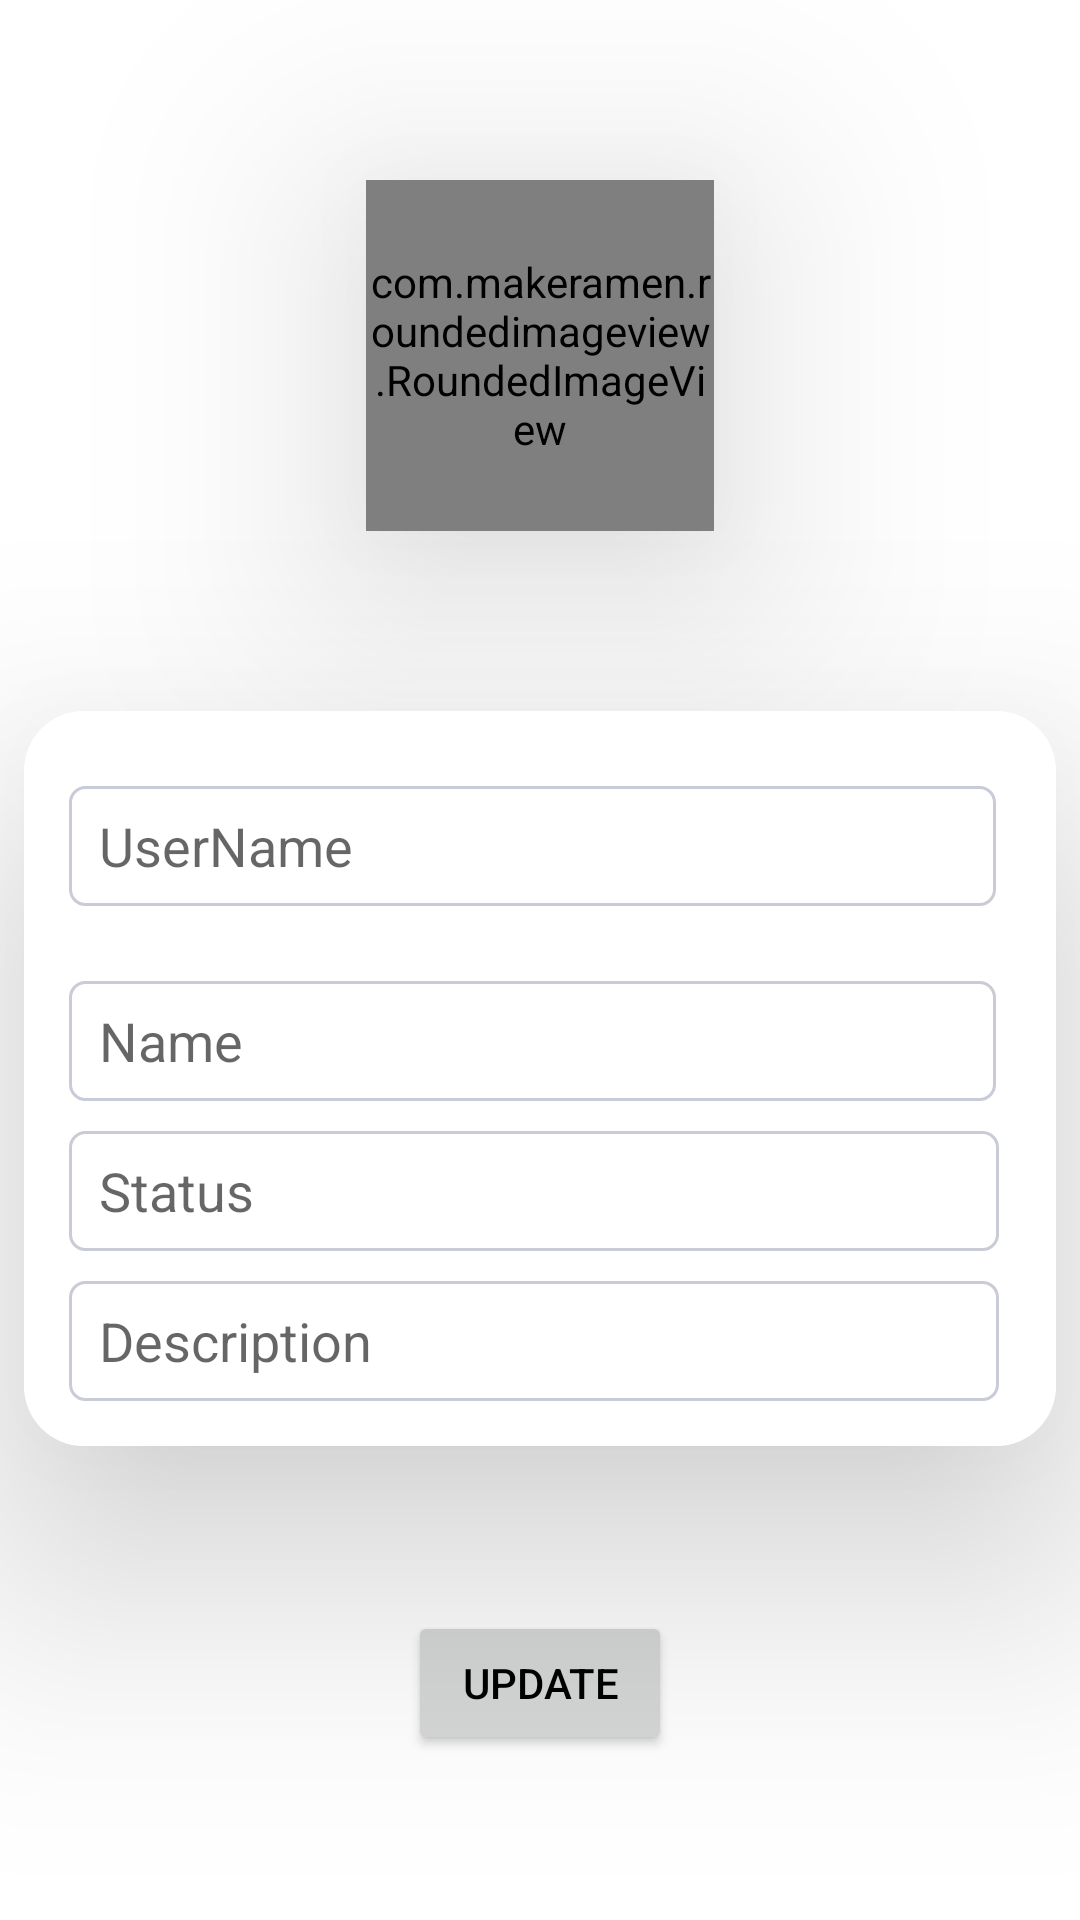

This screen was rendered from an Android layout file. Write that file and the resources it references.
<!-- AndroidManifest.xml: application theme Theme.Chats -->
<!-- res/layout/activity_set_up_profile.xml -->
<?xml version="1.0" encoding="utf-8"?>
<androidx.constraintlayout.widget.ConstraintLayout xmlns:android="http://schemas.android.com/apk/res/android"
    xmlns:app="http://schemas.android.com/apk/res-auto"
    xmlns:tools="http://schemas.android.com/tools"
    android:layout_width="match_parent"
    android:background="?attr/backgroundColor"
    android:layout_height="match_parent"
    tools:context=".Activities.SetUpProfile">

    <androidx.cardview.widget.CardView
        android:id="@+id/cardView"
        android:layout_width="wrap_content"
        android:layout_height="wrap_content"
        android:layout_marginTop="80dp"
        android:background="@color/black"
        android:elevation="200dp"
        app:cardBackgroundColor="?attr/backgroundColor"
        app:cardCornerRadius="20dp"
        app:cardElevation="50dp"
        app:layout_constraintBottom_toBottomOf="parent"
        app:layout_constraintEnd_toEndOf="parent"
        app:layout_constraintStart_toStartOf="parent"
        app:layout_constraintTop_toTopOf="parent"
        app:layout_constraintVertical_bias="0.498">

        <LinearLayout
            android:layout_width="344dp"
            android:layout_height="match_parent"
            android:background="?attr/backgroundColor"
            android:layout_gravity="center|center_horizontal"
            android:orientation="vertical">

            <EditText
                android:id="@+id/userName"
                android:layout_width="309dp"
                android:layout_height="40dp"
                android:layout_marginStart="15dp"
                android:layout_marginTop="25dp"
                android:background="@drawable/border"
                android:drawableStart="@drawable/use"
                android:drawablePadding="10dp"
                android:ems="10"
                android:hint="UserName"
                android:inputType="textPersonName"
                android:paddingStart="10dp"
                tools:ignore="RtlSymmetry" />

            <EditText
                android:id="@+id/Name"
                android:layout_width="309dp"
                android:layout_height="40dp"
                android:layout_marginStart="15dp"
                android:layout_marginTop="25dp"
                android:background="@drawable/border"
                android:drawableStart="@drawable/use"
                android:drawablePadding="10dp"
                android:ems="10"
                android:hint="Name"
                android:inputType="textPersonName"
                android:paddingStart="10dp"
                tools:ignore="RtlSymmetry" />

            <EditText
                android:id="@+id/status"
                android:layout_width="310dp"
                android:layout_height="40dp"
                android:layout_marginStart="15dp"
                android:layout_marginTop="10dp"
                android:background="@drawable/border"
                android:drawableLeft="@drawable/use"
                android:drawablePadding="10dp"
                android:ems="10"
                android:hint="Status"
                android:inputType="textPostalAddress"
                android:paddingStart="10dp"
                tools:ignore="RtlSymmetry" />

            <EditText
                android:id="@+id/description"
                android:layout_width="310dp"
                android:layout_height="40dp"
                android:layout_marginStart="15dp"
                android:layout_marginTop="10dp"
                android:layout_marginBottom="15dp"
                android:background="@drawable/border"
                android:drawableStart="@drawable/use"
                android:drawablePadding="10dp"
                android:ems="10"
                android:hint="Description"
                android:inputType="textPostalAddress"
                android:paddingStart="10dp"
                tools:ignore="RtlSymmetry" />


        </LinearLayout>

    </androidx.cardview.widget.CardView>

    <com.makeramen.roundedimageview.RoundedImageView
        android:id="@+id/userImage"
        android:layout_width="116dp"
        android:layout_height="117dp"
        android:background="@drawable/circle"
        android:clickable="true"
        android:elevation="50dp"
        android:scaleType="fitCenter"
        android:src="@drawable/user2"
        app:layout_constraintBottom_toTopOf="@+id/cardView"
        app:layout_constraintEnd_toEndOf="parent"
        app:layout_constraintStart_toStartOf="parent"
        app:layout_constraintTop_toTopOf="parent"
        app:riv_border_color="#333333"
        app:riv_corner_radius="10dip"
        app:riv_mutate_background="true"
        app:riv_oval="true"
        android:focusable="true" />

    <Button
        android:id="@+id/update_btn"
        android:layout_width="wrap_content"
        android:layout_height="wrap_content"
        android:layout_gravity="center"
        android:elevation="200dp"
        android:text="Update"
        app:cornerRadius="10dp"
        app:layout_constraintBottom_toBottomOf="parent"
        app:layout_constraintEnd_toEndOf="parent"
        app:layout_constraintStart_toStartOf="parent"
        app:layout_constraintTop_toBottomOf="@+id/cardView" />


</androidx.constraintlayout.widget.ConstraintLayout>
<!-- resources referenced by this layout -->
<resources>
  <color name="black">#FF000000</color>
  <!-- drawable border (drawable) -->
  <?xml version="1.0" encoding="utf-8"?>
  <shape xmlns:android="http://schemas.android.com/apk/res/android">
      <stroke
          android:width="1dp"
          android:color="?attr/colorSecondaryVariant" />
      <padding
          android:bottom="5dp"
          android:left="5dp"
          android:right="5dp"
          android:top="5dp" />
      <solid android:color="?attr/colorOnSecondary"/>
      <corners android:radius="5dp" />
  </shape>
  <!-- drawable circle (drawable-v24) -->
  <?xml version="1.0" encoding="utf-8"?>
  <shape xmlns:android="http://schemas.android.com/apk/res/android">
      <stroke
          android:width="1dp"
          android:color="@color/white" />
      <corners android:radius="30dp" />
  </shape>
  <style name="Theme.Chats" parent="Theme.MaterialComponents.DayNight.NoActionBar">
          
          <item name="colorPrimary">@color/white</item>
          <item name="colorPrimaryVariant">@color/vltBlack</item>
          <item name="colorOnPrimary">@color/vltBlack</item>
          <item name="android:textColorPrimary">@color/black</item>
          <item name="android:textColor">@color/black</item>
          <item name="backgroundColor">@color/white</item>
          <item name="background">@drawable/img</item>
          
          <item name="colorSecondary">#6D8DA6</item>
          <item name="colorSecondaryVariant">@color/grey</item>
          <item name="colorOnSecondary">@color/white</item>
          <item name="ad_marker_color">#746F7E</item>
          
          <item name="android:statusBarColor" tools:targetApi="l">?attr/colorPrimaryVariant</item>
          
      </style>
  <color name="white">#FFFFFFFF</color>
  <color name="vltBlack">#525868</color>
  <!-- drawable img: png bitmap (drawable, 35491 bytes) -->
  <color name="grey">#C9CBD6</color>
</resources>
